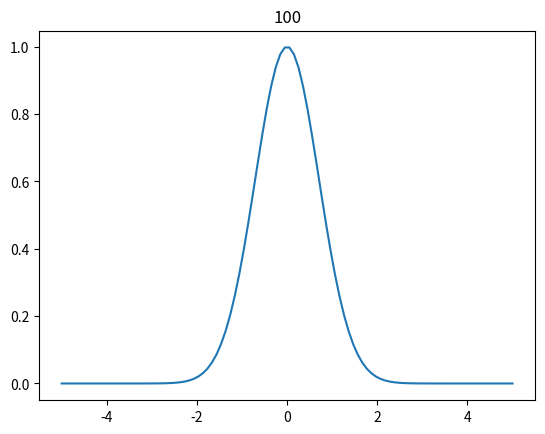

Write Python code to recreate this figure.
import numpy as np
import matplotlib.pyplot as plt

# PHYSICS
lX = 10.0
K = 1.0
rho = 1.0

# NUMERICS
nX = 100
nSteps = 100
cfl = 1.0

# PREPROCESSING
x = np.linspace(-0.5 * lX, 0.5 * lX, nX)
dX = lX / (nX - 1)
dt = cfl * dX / np.sqrt(K / rho)

# INITIAL CONDITIONS
p0 = 1.0
p = np.exp(-p0 * x * x)
v = np.zeros(nX + 1)

plt.ion()    # interactive mode
graph = plt.plot(x, p)[0]
plt.pause(0.1)

# ACTION LOOP
for i in range(nSteps):
    dpdt = -np.diff(v) / dX * K
    p = p + dpdt * dt
    dvdt = -np.diff(p) / dX / rho
    v[1:-1] = v[1:-1] + dvdt * dt
    graph.remove()
    graph = plt.plot(x, p)[0]
    plt.title(str(i+1))
    plt.pause(0.001)
